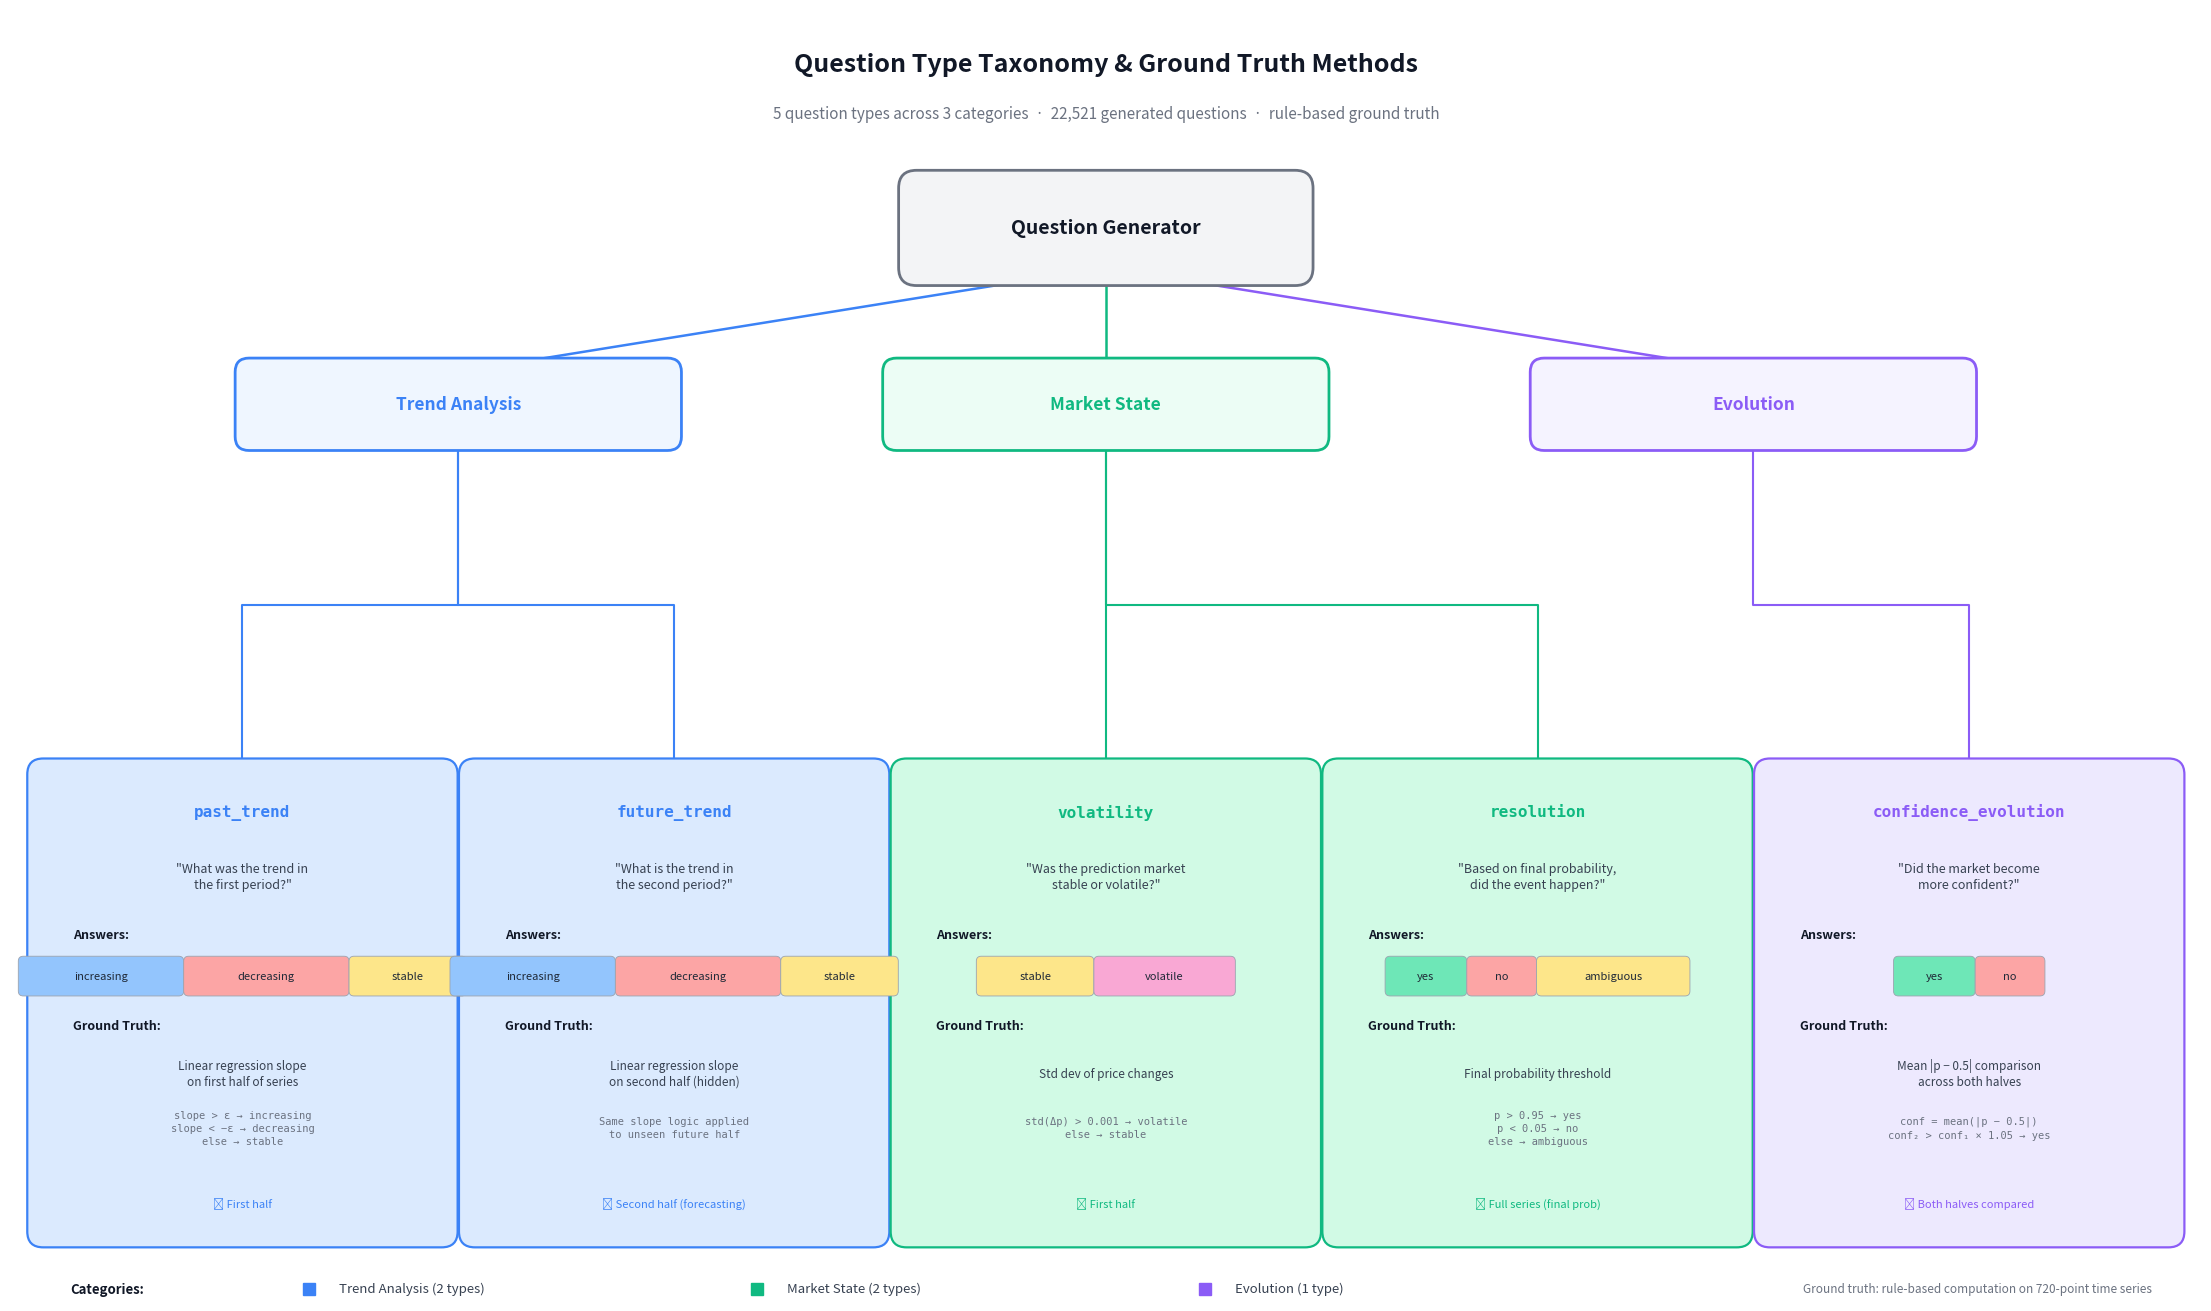

Write the Python code that produced this figure. (Note: this script raises an exception after producing the figure.)
#!/usr/bin/env python3
"""
fig_006: Question Type Taxonomy and Ground Truth Methods
Tree/taxonomy diagram showing 5 question types organized into 3 categories.
"""

import matplotlib
matplotlib.use("Agg")
import matplotlib.pyplot as plt
from matplotlib.patches import FancyBboxPatch
import numpy as np

# ─── Colour palette ───────────────────────────────────────────────────
CAT_TREND = "#3B82F6"   # blue
CAT_STATE = "#10B981"   # green
CAT_EVOL  = "#8B5CF6"   # purple

FILL_TREND = "#DBEAFE"
FILL_STATE = "#D1FAE5"
FILL_EVOL  = "#EDE9FE"

CHIP_BG = {
    "increasing": "#93C5FD", "decreasing": "#FCA5A5", "stable": "#FDE68A",
    "volatile": "#F9A8D4", "yes": "#6EE7B7", "no": "#FCA5A5",
    "ambiguous": "#FDE68A",
}
CHIP_TEXT = "#1F2937"

BG         = "#FFFFFF"
TEXT_DARK  = "#111827"
TEXT_MID   = "#374151"
TEXT_LIGHT = "#6B7280"

# ─── Canvas ───────────────────────────────────────────────────────────
W, H = 22, 13
fig, ax = plt.subplots(figsize=(W, H), dpi=200)
ax.set_xlim(0, W)
ax.set_ylim(0, H)
ax.axis("off")
fig.patch.set_facecolor(BG)
ax.set_facecolor(BG)

# ─── Helpers ──────────────────────────────────────────────────────────
def draw_box(x, y, w, h, fc, ec, lw=1.2, rad=0.15, zorder=2):
    box = FancyBboxPatch((x, y), w, h, boxstyle=f"round,pad={rad}",
                         facecolor=fc, edgecolor=ec, linewidth=lw,
                         zorder=zorder, clip_on=False)
    ax.add_patch(box)

def draw_chip(cx, cy, label, color, fs=8):
    tw = len(label) * 0.12 + 0.36
    chip = FancyBboxPatch((cx - tw/2, cy - 0.15), tw, 0.30,
                          boxstyle="round,pad=0.05", facecolor=color,
                          edgecolor="#9CA3AF", linewidth=0.6, zorder=5)
    ax.add_patch(chip)
    ax.text(cx, cy, label, ha="center", va="center", fontsize=fs,
            color=CHIP_TEXT, fontweight="medium", zorder=6)

def conn(x1, y1, x2, y2, color="#9CA3AF", lw=1.5):
    """Straight line connection."""
    ax.plot([x1, x2], [y1, y2], color=color, lw=lw, zorder=1,
            solid_capstyle="round")

def conn_elbow(x1, y1, x2, y2, color="#9CA3AF", lw=1.5):
    """Elbow connector: go down from (x1,y1), then across to x2, then down to (x2,y2)."""
    mid_y = (y1 + y2) / 2
    ax.plot([x1, x1, x2, x2], [y1, mid_y, mid_y, y2],
            color=color, lw=lw, zorder=1, solid_capstyle="round")

# ─── Title ────────────────────────────────────────────────────────────
ax.text(W/2, H - 0.55, "Question Type Taxonomy & Ground Truth Methods",
        ha="center", va="center", fontsize=18, fontweight="bold", color=TEXT_DARK)
ax.text(W/2, H - 1.05, "5 question types across 3 categories  ·  22,521 generated questions  ·  rule-based ground truth",
        ha="center", va="center", fontsize=11, color=TEXT_LIGHT)

# ─── Root node ────────────────────────────────────────────────────────
root_w, root_h = 3.8, 0.8
root_x = W/2 - root_w/2
root_y = H - 2.6
draw_box(root_x, root_y, root_w, root_h, "#F3F4F6", "#6B7280", lw=2, rad=0.18)
ax.text(root_x + root_w/2, root_y + root_h/2,
        "Question Generator", ha="center", va="center",
        fontsize=14, fontweight="bold", color=TEXT_DARK)

root_cx = root_x + root_w/2
root_bot = root_y

# ─── Category boxes ──────────────────────────────────────────────────
cat_w, cat_h = 4.2, 0.65
cat_y = H - 4.3

cats = [
    {"label": "Trend Analysis",  "color": CAT_TREND, "fill": "#EFF6FF",  "cx": 4.5},
    {"label": "Market State",    "color": CAT_STATE, "fill": "#ECFDF5",  "cx": 11.0},
    {"label": "Evolution",       "color": CAT_EVOL,  "fill": "#F5F3FF",  "cx": 17.5},
]

for c in cats:
    bx = c["cx"] - cat_w/2
    draw_box(bx, cat_y, cat_w, cat_h, c["fill"], c["color"], lw=2, rad=0.14)
    ax.text(c["cx"], cat_y + cat_h/2, c["label"],
            ha="center", va="center", fontsize=12.5, fontweight="bold", color=c["color"])
    conn(root_cx, root_bot, c["cx"], cat_y + cat_h, color=c["color"], lw=1.8)

cat_bot = cat_y

# ─── Leaf definitions ────────────────────────────────────────────────
leaves = [
    {
        "type": "past_trend",
        "cat": "Trend Analysis", "color": CAT_TREND, "fill": FILL_TREND,
        "question": '"What was the trend in\nthe first period?"',
        "answers": ["increasing", "decreasing", "stable"],
        "method": "Linear regression slope\non first half of series",
        "detail": "slope > ε → increasing\nslope < −ε → decreasing\nelse → stable",
        "series_part": "First half",
    },
    {
        "type": "future_trend",
        "cat": "Trend Analysis", "color": CAT_TREND, "fill": FILL_TREND,
        "question": '"What is the trend in\nthe second period?"',
        "answers": ["increasing", "decreasing", "stable"],
        "method": "Linear regression slope\non second half (hidden)",
        "detail": "Same slope logic applied\nto unseen future half",
        "series_part": "Second half (forecasting)",
    },
    {
        "type": "volatility",
        "cat": "Market State", "color": CAT_STATE, "fill": FILL_STATE,
        "question": '"Was the prediction market\nstable or volatile?"',
        "answers": ["stable", "volatile"],
        "method": "Std dev of price changes",
        "detail": "std(Δp) > 0.001 → volatile\nelse → stable",
        "series_part": "First half",
    },
    {
        "type": "resolution",
        "cat": "Market State", "color": CAT_STATE, "fill": FILL_STATE,
        "question": '"Based on final probability,\ndid the event happen?"',
        "answers": ["yes", "no", "ambiguous"],
        "method": "Final probability threshold",
        "detail": "p > 0.95 → yes\np < 0.05 → no\nelse → ambiguous",
        "series_part": "Full series (final prob)",
    },
    {
        "type": "confidence_evolution",
        "cat": "Evolution", "color": CAT_EVOL, "fill": FILL_EVOL,
        "question": '"Did the market become\nmore confident?"',
        "answers": ["yes", "no"],
        "method": 'Mean |p − 0.5| comparison\nacross both halves',
        "detail": "conf = mean(|p − 0.5|)\nconf₂ > conf₁ × 1.05 → yes",
        "series_part": "Both halves compared",
    },
]

# ─── Leaf positions ──────────────────────────────────────────────────
# 5 leaves spread across width
leaf_w = 4.0
leaf_h = 4.6
gap = (W - 5 * leaf_w) / 6  # equal gaps

leaf_positions = []
for i in range(5):
    lx = gap + i * (leaf_w + gap)
    leaf_positions.append(lx)

leaf_y = 0.7  # bottom of leaf boxes

cat_cx_map = {c["label"]: c["cx"] for c in cats}

for i, leaf in enumerate(leaves):
    lx = leaf_positions[i]
    ly = leaf_y

    # Draw leaf box
    draw_box(lx, ly, leaf_w, leaf_h, leaf["fill"], leaf["color"], lw=1.6, rad=0.16)

    # Connection from category to leaf
    cat_cx = cat_cx_map[leaf["cat"]]
    leaf_cx = lx + leaf_w / 2
    conn_elbow(cat_cx, cat_bot, leaf_cx, ly + leaf_h, color=leaf["color"], lw=1.5)

    # ── Content inside the leaf box ──
    # Type name
    ty = ly + leaf_h - 0.38
    ax.text(leaf_cx, ty, leaf["type"],
            ha="center", va="center", fontsize=11.5, fontweight="bold",
            color=leaf["color"], family="monospace")

    # Question
    qy = ty - 0.65
    ax.text(leaf_cx, qy, leaf["question"],
            ha="center", va="center", fontsize=9, color=TEXT_MID,
            style="italic", linespacing=1.3)

    # Answers label
    ay_label = qy - 0.58
    ax.text(lx + 0.3, ay_label, "Answers:", ha="left", va="center",
            fontsize=9, fontweight="bold", color=TEXT_DARK)

    # Answer chips — centered row
    answers = leaf["answers"]
    chip_spacing = 0.10
    total_cw = sum(len(a) * 0.12 + 0.36 for a in answers) + chip_spacing * (len(answers) - 1)
    chip_y = ay_label - 0.42
    cx_run = leaf_cx - total_cw / 2
    for ans in answers:
        cw = len(ans) * 0.12 + 0.36
        draw_chip(cx_run + cw / 2, chip_y, ans, CHIP_BG.get(ans, "#E5E7EB"), fs=8)
        cx_run += cw + chip_spacing

    # Ground truth label
    gt_label_y = chip_y - 0.5
    ax.text(lx + 0.3, gt_label_y, "Ground Truth:", ha="left", va="center",
            fontsize=9, fontweight="bold", color=TEXT_DARK)

    # Method text
    gt_y = gt_label_y - 0.48
    ax.text(leaf_cx, gt_y, leaf["method"],
            ha="center", va="center", fontsize=8.5, color=TEXT_MID, linespacing=1.3)

    # Detail / formula
    det_y = gt_y - 0.55
    ax.text(leaf_cx, det_y, leaf["detail"],
            ha="center", va="center", fontsize=7.5, color=TEXT_LIGHT,
            family="monospace", linespacing=1.4)

    # Series part badge
    badge_y = ly + 0.28
    ax.text(leaf_cx, badge_y, f"▸ {leaf['series_part']}",
            ha="center", va="center", fontsize=8, fontweight="medium",
            color=leaf["color"])

# ─── Legend ───────────────────────────────────────────────────────────
leg_y = 0.12
ax.text(0.6, leg_y, "Categories:", ha="left", va="center",
        fontsize=9.5, fontweight="bold", color=TEXT_DARK)

items = [
    ("Trend Analysis (2 types)", CAT_TREND),
    ("Market State (2 types)", CAT_STATE),
    ("Evolution (1 type)", CAT_EVOL),
]
lx_r = 3.0
for label, color in items:
    ax.plot(lx_r, leg_y, "s", color=color, markersize=9)
    ax.text(lx_r + 0.3, leg_y, label, ha="left", va="center",
            fontsize=9.5, color=TEXT_MID)
    lx_r += 4.5

ax.text(W - 0.5, leg_y, "Ground truth: rule-based computation on 720-point time series",
        ha="right", va="center", fontsize=8.5, color=TEXT_LIGHT, style="italic")

plt.tight_layout(pad=0.3)
plt.savefig("/home/<user>/notion-figures/polymarkets/fig_006.png",
            dpi=200, bbox_inches="tight", facecolor=BG)
plt.close()
print("Saved: /home/<user>/notion-figures/polymarkets/fig_006.png")
